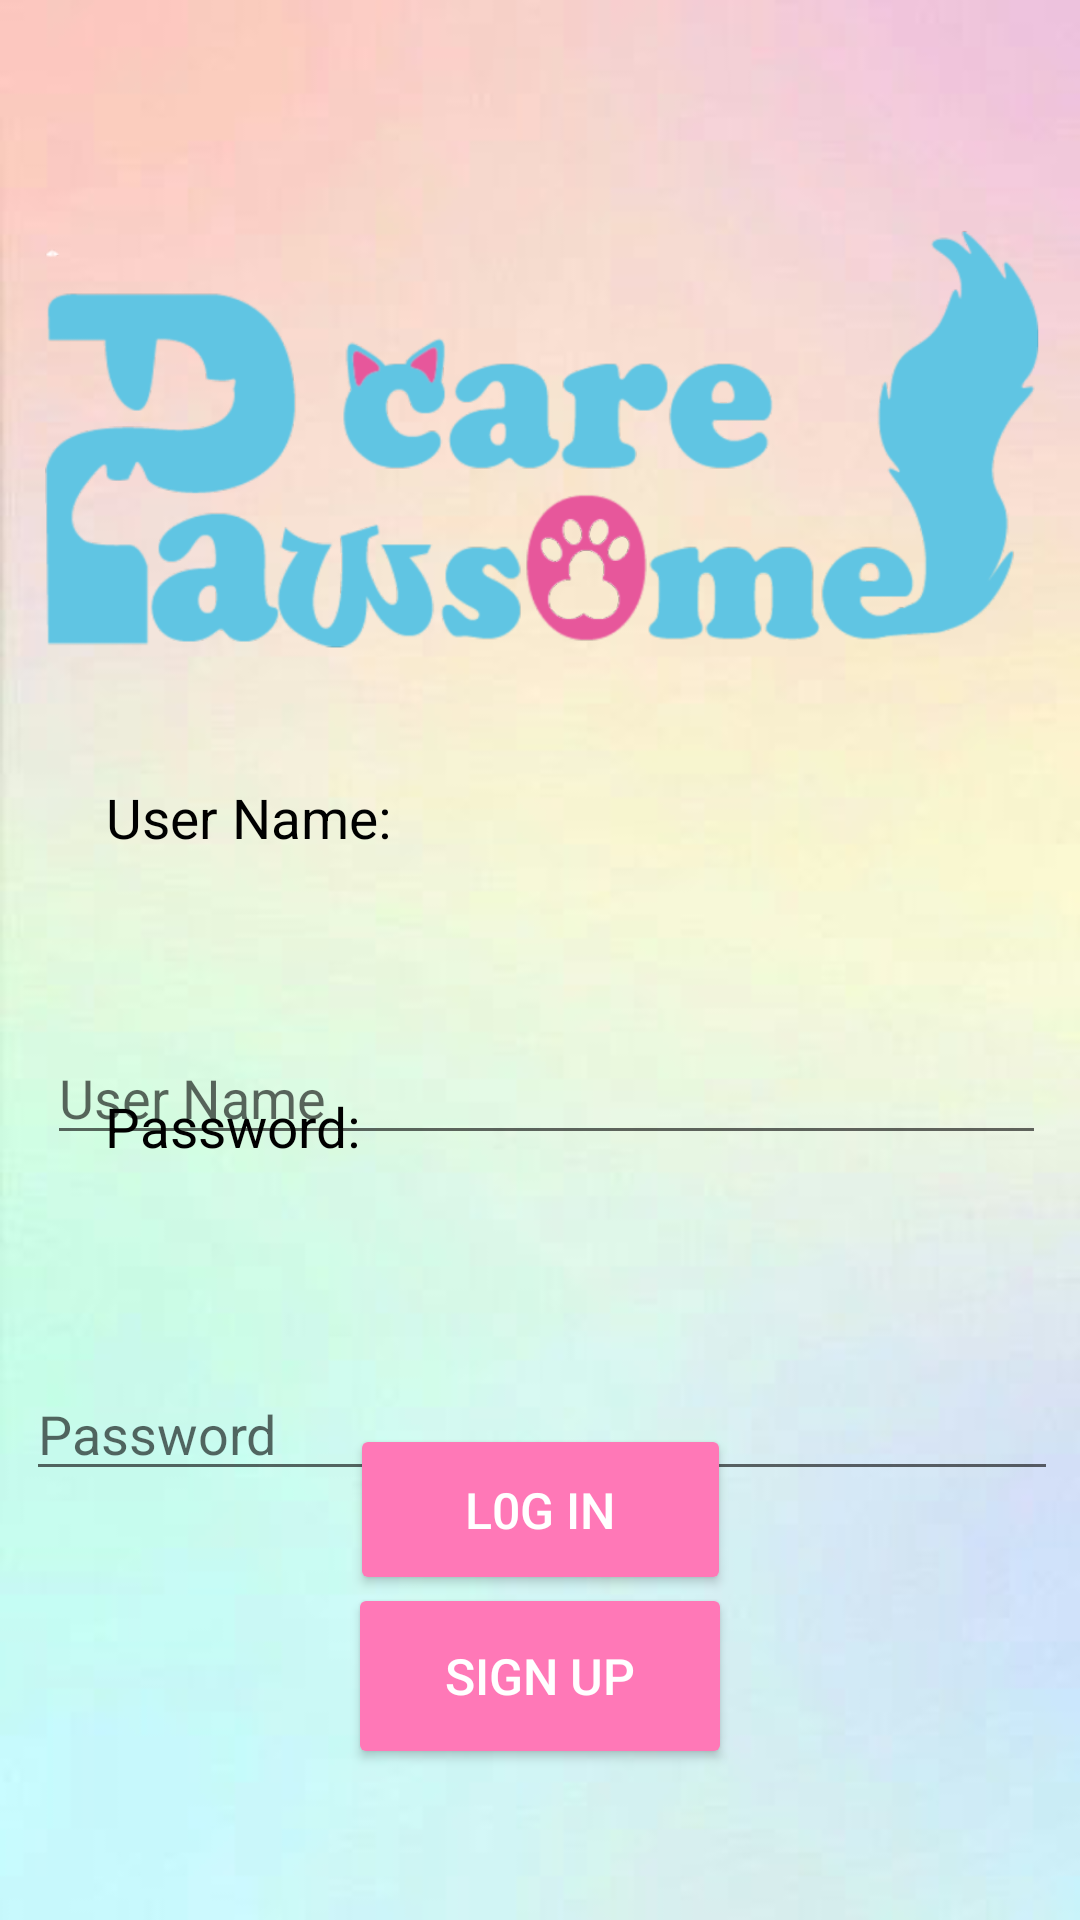

The Android layout XML behind this screen, and the referenced resources:
<!-- AndroidManifest.xml: application theme Theme.PawsomeCare -->
<!-- res/layout/activity_login.xml -->
<?xml version="1.0" encoding="utf-8"?>
<android.support.constraint.ConstraintLayout
    xmlns:android="http://schemas.android.com/apk/res/android"
    xmlns:app="http://schemas.android.com/apk/res-auto"
    xmlns:tools="http://schemas.android.com/tools"
    android:id="@+id/container"
    android:layout_width="match_parent"
    android:layout_height="match_parent"
    android:background="@drawable/fond1"
    tools:context=".ui.login.LoginActivity">


    <EditText
        android:id="@+id/username"
        android:layout_width="333dp"
        android:layout_height="41dp"
        android:layout_marginTop="344dp"
        android:hint="@string/prompt_esmek"
        android:inputType="textEmailAddress"
        android:selectAllOnFocus="true"
        app:layout_constraintEnd_toEndOf="parent"
        app:layout_constraintHorizontal_bias="0.576"
        app:layout_constraintStart_toStartOf="parent"
        app:layout_constraintTop_toTopOf="parent" />

    <EditText
        android:id="@+id/password"
        android:layout_width="344dp"
        android:layout_height="40dp"
        android:layout_marginTop="72dp"
        android:hint="@string/prompt_password"
        android:imeActionLabel="@string/action_sign_in_short"
        android:imeOptions="actionDone"
        android:inputType="textPassword"
        android:selectAllOnFocus="true"
        app:layout_constraintEnd_toEndOf="parent"
        app:layout_constraintHorizontal_bias="0.537"
        app:layout_constraintStart_toStartOf="parent"
        app:layout_constraintTop_toBottomOf="@+id/username" />

    <Button
        android:id="@+id/login"
        android:layout_width="127dp"
        android:layout_height="57dp"
        android:layout_gravity="start"
        android:backgroundTint="@color/B6"
        android:enabled="true"
        android:text="L0G IN"
        android:textColor="@color/white"
        android:textSize="50px"
        app:layout_constraintBottom_toBottomOf="parent"
        app:layout_constraintEnd_toEndOf="parent"
        app:layout_constraintStart_toStartOf="parent"
        app:layout_constraintTop_toTopOf="parent"
        app:layout_constraintVertical_bias="0.814" />

    <Button
        android:id="@+id/signup"
        android:layout_width="128dp"
        android:layout_height="62dp"
        android:backgroundTint="@color/B6"
        android:enabled="true"
        android:text="SIGN UP"
        android:textColor="@color/white"
        android:textSize="50px"
        app:layout_constraintBottom_toBottomOf="parent"
        app:layout_constraintEnd_toEndOf="parent"
        app:layout_constraintStart_toStartOf="parent"
        app:layout_constraintTop_toTopOf="parent"
        app:layout_constraintVertical_bias="0.913" />

    <TextView
        android:id="@+id/name"
        android:layout_width="171dp"
        android:layout_height="44dp"
        android:text="User Name:"
        android:textColor="@color/black"
        android:textSize="55px"
        app:layout_constraintBottom_toBottomOf="parent"
        app:layout_constraintEnd_toEndOf="parent"
        app:layout_constraintHorizontal_bias="0.187"
        app:layout_constraintStart_toStartOf="parent"
        app:layout_constraintTop_toTopOf="parent"
        app:layout_constraintVertical_bias="0.436" />

    <TextView
        android:id="@+id/pwt"
        android:layout_width="179dp"
        android:layout_height="46dp"
        android:text="Password:"
        android:textColor="@color/black"
        android:textSize="55px"
        app:layout_constraintBottom_toBottomOf="parent"
        app:layout_constraintEnd_toEndOf="parent"
        app:layout_constraintHorizontal_bias="0.193"
        app:layout_constraintStart_toStartOf="parent"
        app:layout_constraintTop_toTopOf="parent"
        app:layout_constraintVertical_bias="0.611" />

    <ProgressBar
        android:id="@+id/loading"
        android:visibility="gone"
        android:layout_width="wrap_content"
        android:layout_height="wrap_content"
        android:layout_gravity="center"
        android:layout_marginTop="64dp"
        android:layout_marginBottom="64dp"
        app:layout_constraintBottom_toBottomOf="parent"
        app:layout_constraintEnd_toEndOf="@+id/password"
        app:layout_constraintStart_toStartOf="@+id/password"
        app:layout_constraintTop_toTopOf="parent"
        app:layout_constraintVertical_bias="0.3" />

    <ImageView
        android:id="@+id/imageView3"
        android:layout_width="338dp"
        android:layout_height="270dp"
        app:layout_constraintBottom_toBottomOf="parent"
        app:layout_constraintEnd_toEndOf="parent"
        app:layout_constraintHorizontal_bias="0.493"
        app:layout_constraintStart_toStartOf="parent"
        app:layout_constraintTop_toTopOf="parent"
        app:layout_constraintVertical_bias="0.034"
        app:srcCompat="@drawable/logo" />


</android.support.constraint.ConstraintLayout>
<!-- resources referenced by this layout -->
<resources>
  <color name="B6">#FF78B7</color>
  <color name="black">#FF000000</color>
  <color name="white">#FFFFFFFF</color>
  <!-- drawable fond1: png bitmap (drawable, 74580 bytes) -->
  <!-- drawable logo: png bitmap (drawable, 88085 bytes) -->
  <string name="action_sign_in_short">Sign in</string>
  <string name="prompt_esmek">User Name</string>
  <string name="prompt_password">Password</string>
  <style name="Theme.PawsomeCare" parent="Theme.AppCompat.Light.DarkActionBar">
          
          <item name="colorPrimary">@color/purple_500</item>
          <item name="colorPrimaryDark">@color/purple_700</item>
          <item name="colorAccent">@color/teal_200</item>
          
      </style>
  <color name="purple_500">#FF6200EE</color>
  <color name="purple_700">#FF3700B3</color>
  <color name="teal_200">#FF03DAC5</color>
</resources>
